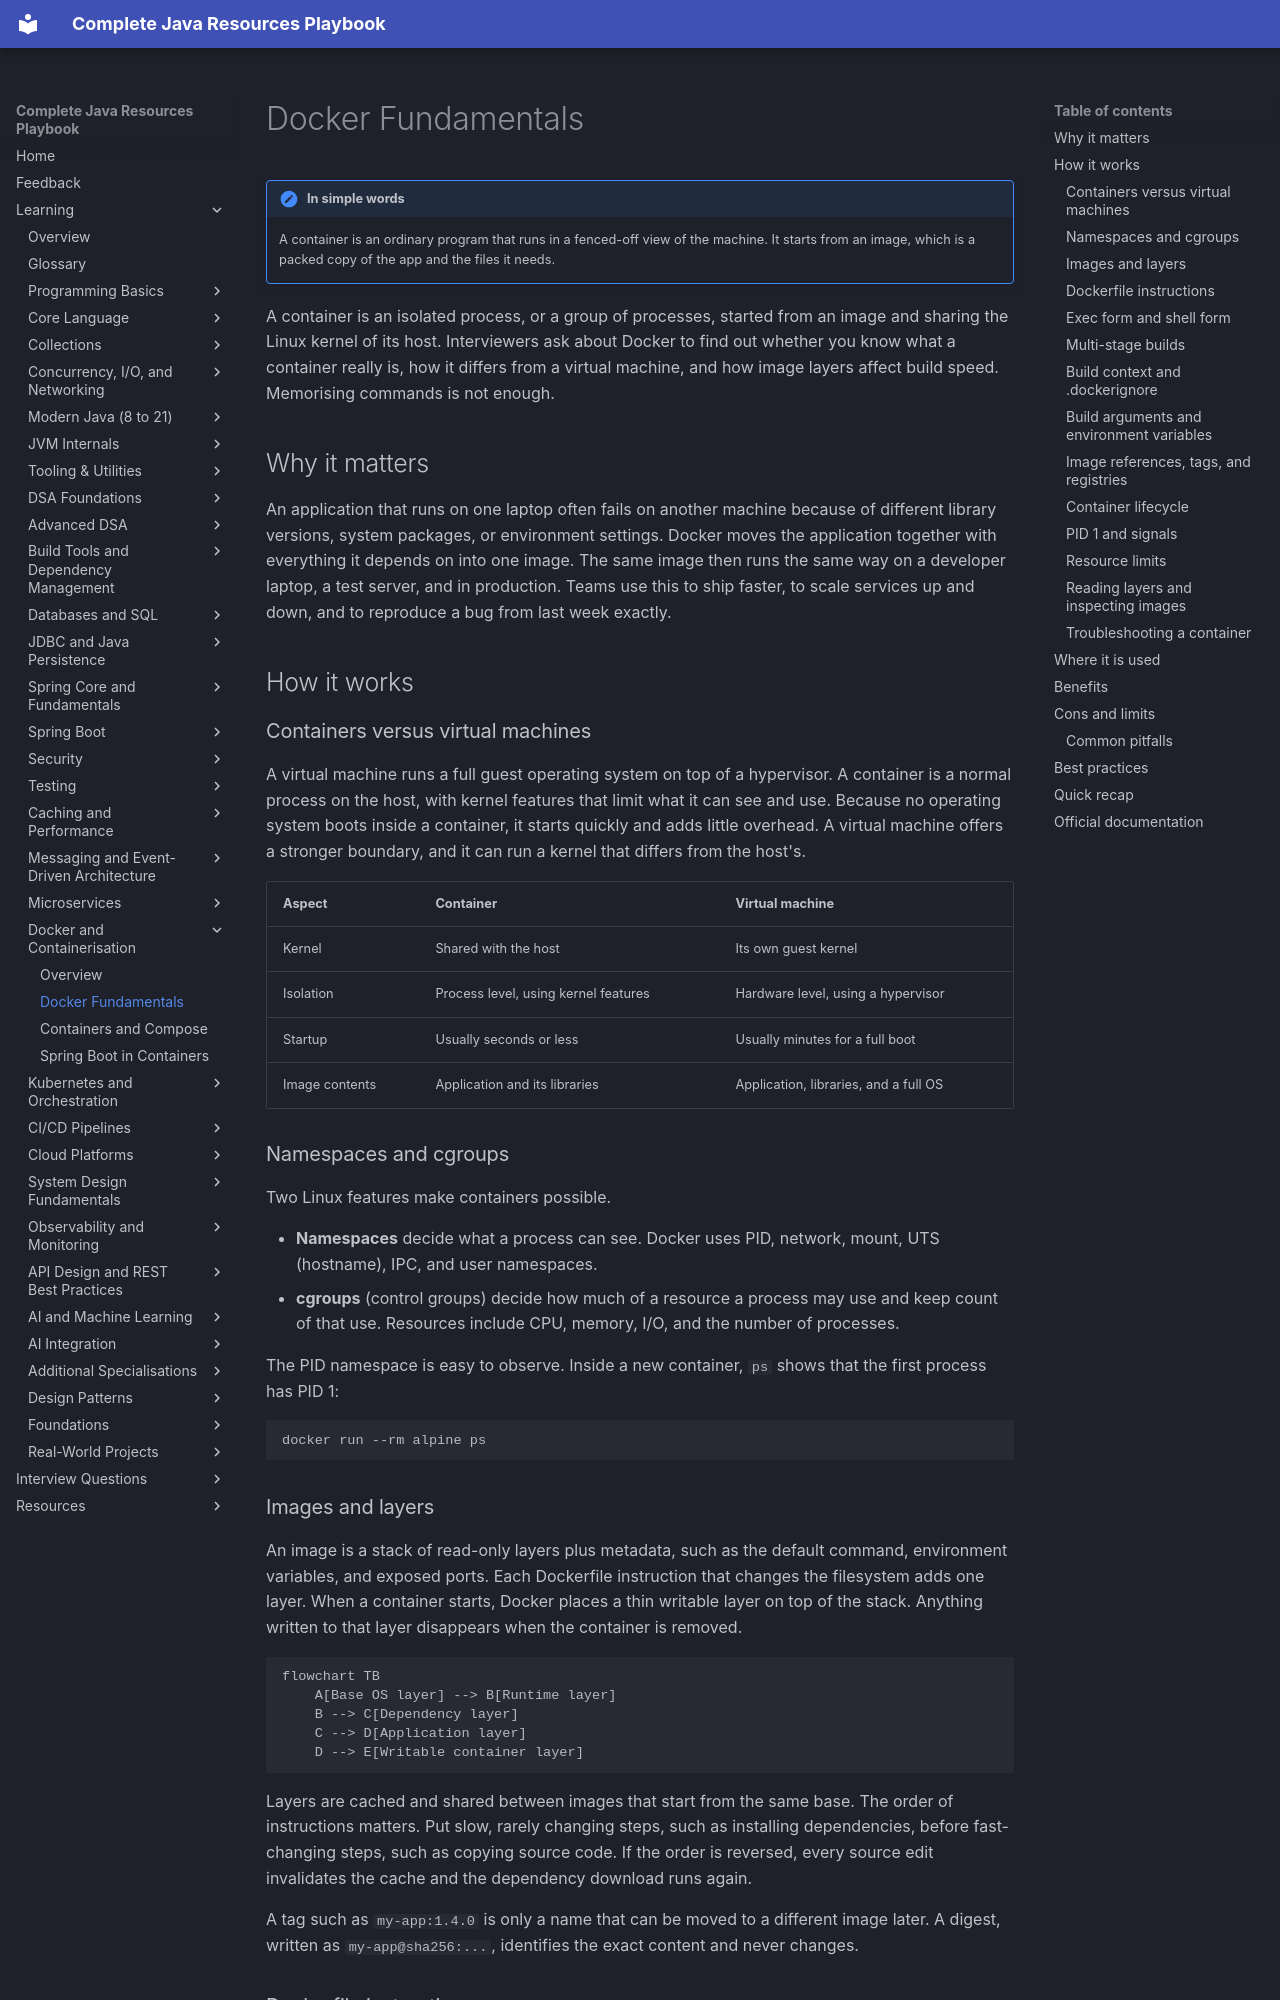

repository: AthiraMohan14/Complete-Java-Resource-PlayBook · page: learning/15-docker/docker-fundamentals/index.html · generator: mkdocs

# Docker Fundamentals

!!! note "In simple words"
    A container is an ordinary program that runs in a fenced-off view of the machine. It starts from an image, which is a packed copy of the app and the files it needs.

A container is an isolated process, or a group of processes, started from an image and sharing the Linux kernel of its host. Interviewers ask about Docker to find out whether you know what a container really is, how it differs from a virtual machine, and how image layers affect build speed. Memorising commands is not enough.

## Why it matters

An application that runs on one laptop often fails on another machine because of different library versions, system packages, or environment settings. Docker moves the application together with everything it depends on into one image. The same image then runs the same way on a developer laptop, a test server, and in production. Teams use this to ship faster, to scale services up and down, and to reproduce a bug from last week exactly.

## How it works

### Containers versus virtual machines

A virtual machine runs a full guest operating system on top of a hypervisor. A container is a normal process on the host, with kernel features that limit what it can see and use. Because no operating system boots inside a container, it starts quickly and adds little overhead. A virtual machine offers a stronger boundary, and it can run a kernel that differs from the host's.

| Aspect | Container | Virtual machine |
|---|---|---|
| Kernel | Shared with the host | Its own guest kernel |
| Isolation | Process level, using kernel features | Hardware level, using a hypervisor |
| Startup | Usually seconds or less | Usually minutes for a full boot |
| Image contents | Application and its libraries | Application, libraries, and a full OS |

### Namespaces and cgroups

Two Linux features make containers possible.

- **Namespaces** decide what a process can see. Docker uses PID, network, mount, UTS (hostname), IPC, and user namespaces.
- **cgroups** (control groups) decide how much of a resource a process may use and keep count of that use. Resources include CPU, memory, I/O, and the number of processes.

The PID namespace is easy to observe. Inside a new container, `ps` shows that the first process has PID 1:

```bash
docker run --rm alpine ps
```

### Images and layers

An image is a stack of read-only layers plus metadata, such as the default command, environment variables, and exposed ports. Each Dockerfile instruction that changes the filesystem adds one layer. When a container starts, Docker places a thin writable layer on top of the stack. Anything written to that layer disappears when the container is removed.

```mermaid
flowchart TB
    A[Base OS layer] --> B[Runtime layer]
    B --> C[Dependency layer]
    C --> D[Application layer]
    D --> E[Writable container layer]
```

Layers are cached and shared between images that start from the same base. The order of instructions matters. Put slow, rarely changing steps, such as installing dependencies, before fast-changing steps, such as copying source code. If the order is reversed, every source edit invalidates the cache and the dependency download runs again.

A tag such as `my-app:1.4.0` is only a name that can be moved to a different image later. A digest, written as `my-app@sha256:...`, identifies the exact content and never changes.
